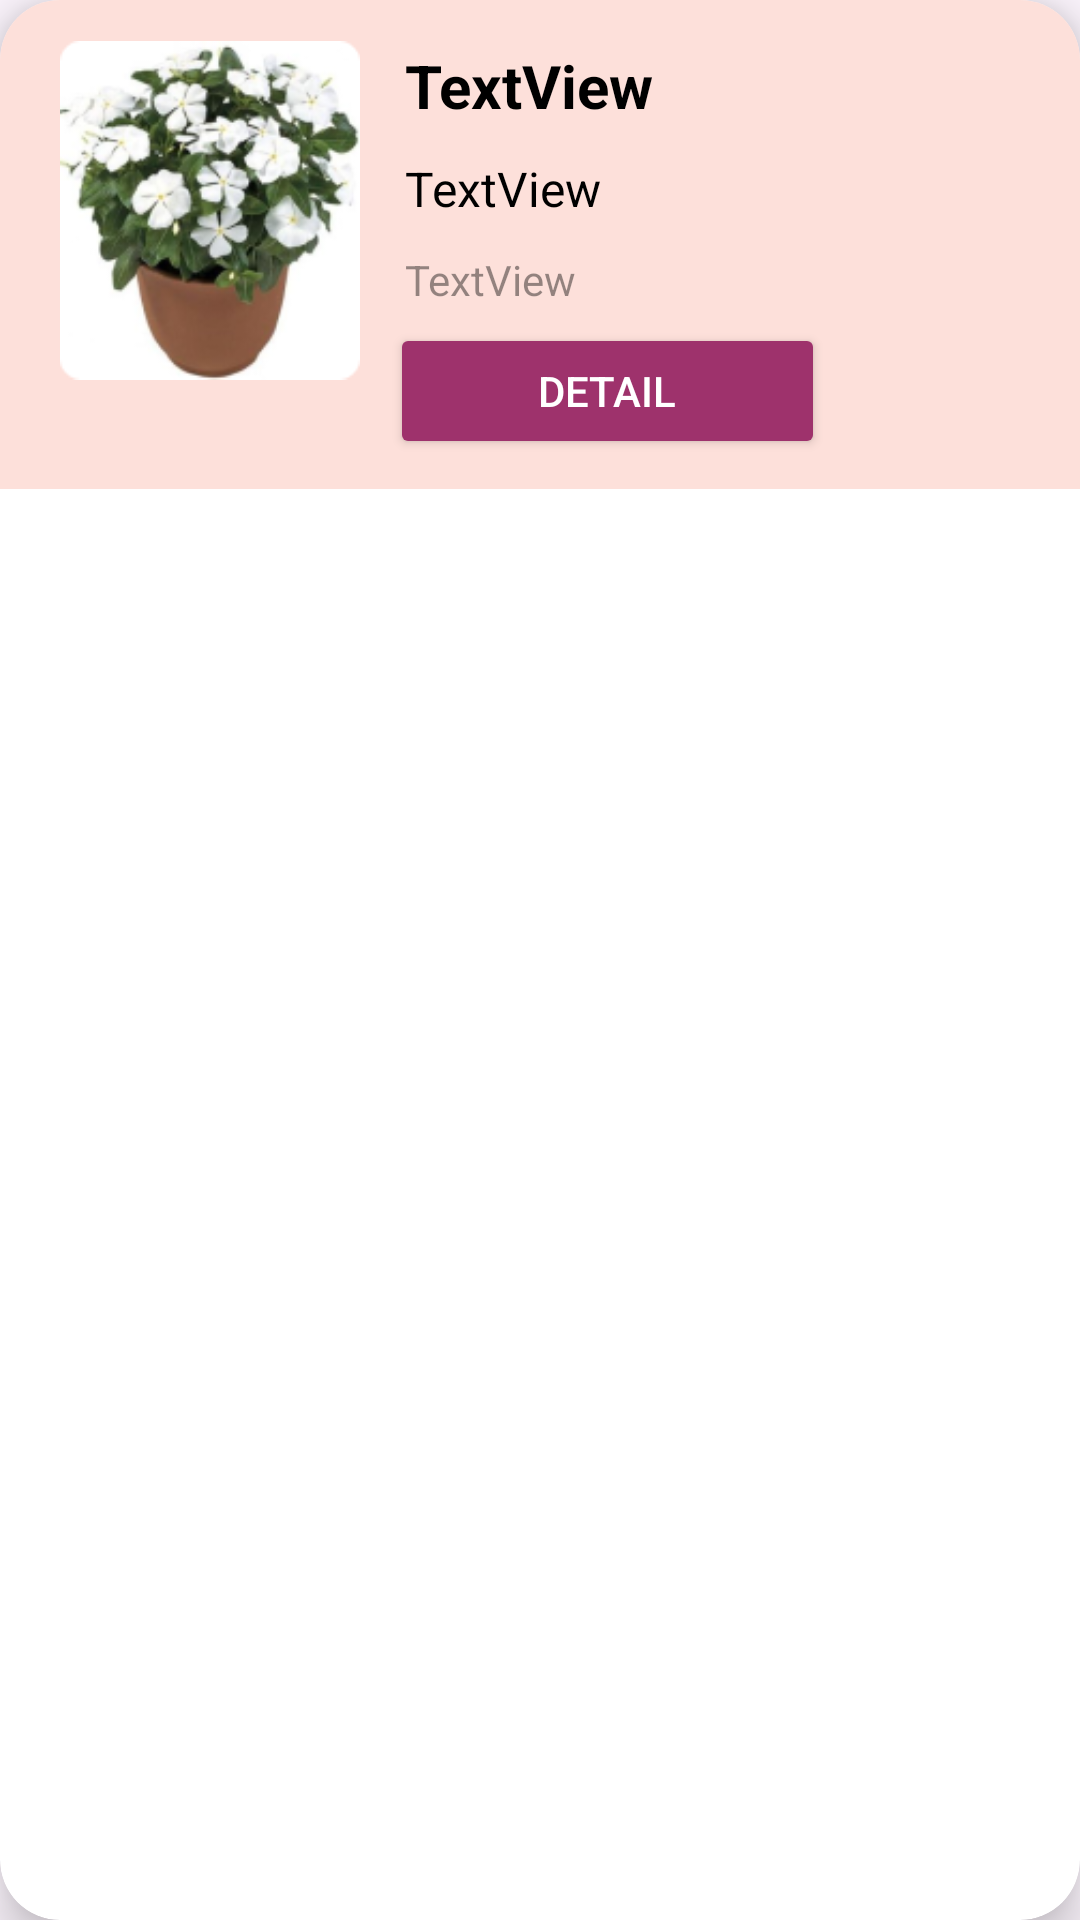

Here is an Android app screen rendered from its layout file. Give the layout XML and the strings, colors and styles it references.
<!-- AndroidManifest.xml: application theme Theme.PTBTB -->
<!-- res/layout/list_history.xml -->
<?xml version="1.0" encoding="utf-8"?>
<androidx.cardview.widget.CardView
    xmlns:android="http://schemas.android.com/apk/res/android"
    xmlns:app="http://schemas.android.com/apk/res-auto"
    android:id="@+id/cardView"
    android:layout_width="match_parent"
    android:layout_height="wrap_content"
    android:layout_margin="10dp"
    app:cardElevation="10dp"
    app:cardCornerRadius="20dp">

    <LinearLayout
        android:layout_width="match_parent"
        android:layout_height="163dp"
        android:background="#FDE0DA"
        android:orientation="horizontal"
        android:padding="10dp">


        <ImageView
            android:id="@+id/imageHistory"
            android:layout_width="120dp"
            android:layout_height="120dp"
            android:padding="10dp"
            android:scaleType="centerCrop"
            android:src="@drawable/dara" />

        <LinearLayout
            android:layout_width="145dp"
            android:layout_height="match_parent"
            android:orientation="vertical">

            <TextView
                android:id="@+id/judul"
                android:layout_width="match_parent"
                android:layout_height="wrap_content"
                android:padding="5dp"
                android:text="TextView"
                android:textAlignment="viewStart"
                android:textColor="#000000"
                android:textSize="20sp"
                android:textStyle="bold" />

            <TextView
                android:id="@+id/subjudul"
                android:layout_width="match_parent"
                android:layout_height="wrap_content"
                android:padding="5dp"
                android:text="TextView"
                android:textAlignment="viewStart"
                android:textColor="#000000"
                android:textSize="16sp" />

            <TextView
                android:id="@+id/subjudul2"
                android:layout_width="match_parent"
                android:layout_height="wrap_content"
                android:padding="5dp"
                android:text="TextView"
                android:textAlignment="viewStart"
                android:textColor="#6B000000"
                android:textSize="14sp" />

            <Button
                android:id="@+id/join"
                android:layout_width="match_parent"
                android:layout_height="wrap_content"
                android:backgroundTint="#9E326C"
                android:text="@string/idetail"
                android:textColor="#FFFFFF" />

        </LinearLayout>

        <LinearLayout
            android:layout_width="match_parent"
            android:layout_height="match_parent"
            android:orientation="vertical">

            <Space
                android:layout_width="match_parent"
                android:layout_height="67dp" />

        </LinearLayout>

    </LinearLayout>

</androidx.cardview.widget.CardView>
<!-- resources referenced by this layout -->
<resources>
  <!-- drawable dara: png bitmap (drawable, 38624 bytes) -->
  <string name="idetail">Detail</string>
  <style name="Theme.PTBTB" parent="Base.Theme.PTBTB" />
  <style name="Base.Theme.PTBTB" parent="Theme.Material3.DayNight.NoActionBar">
          
          
      </style>
</resources>
